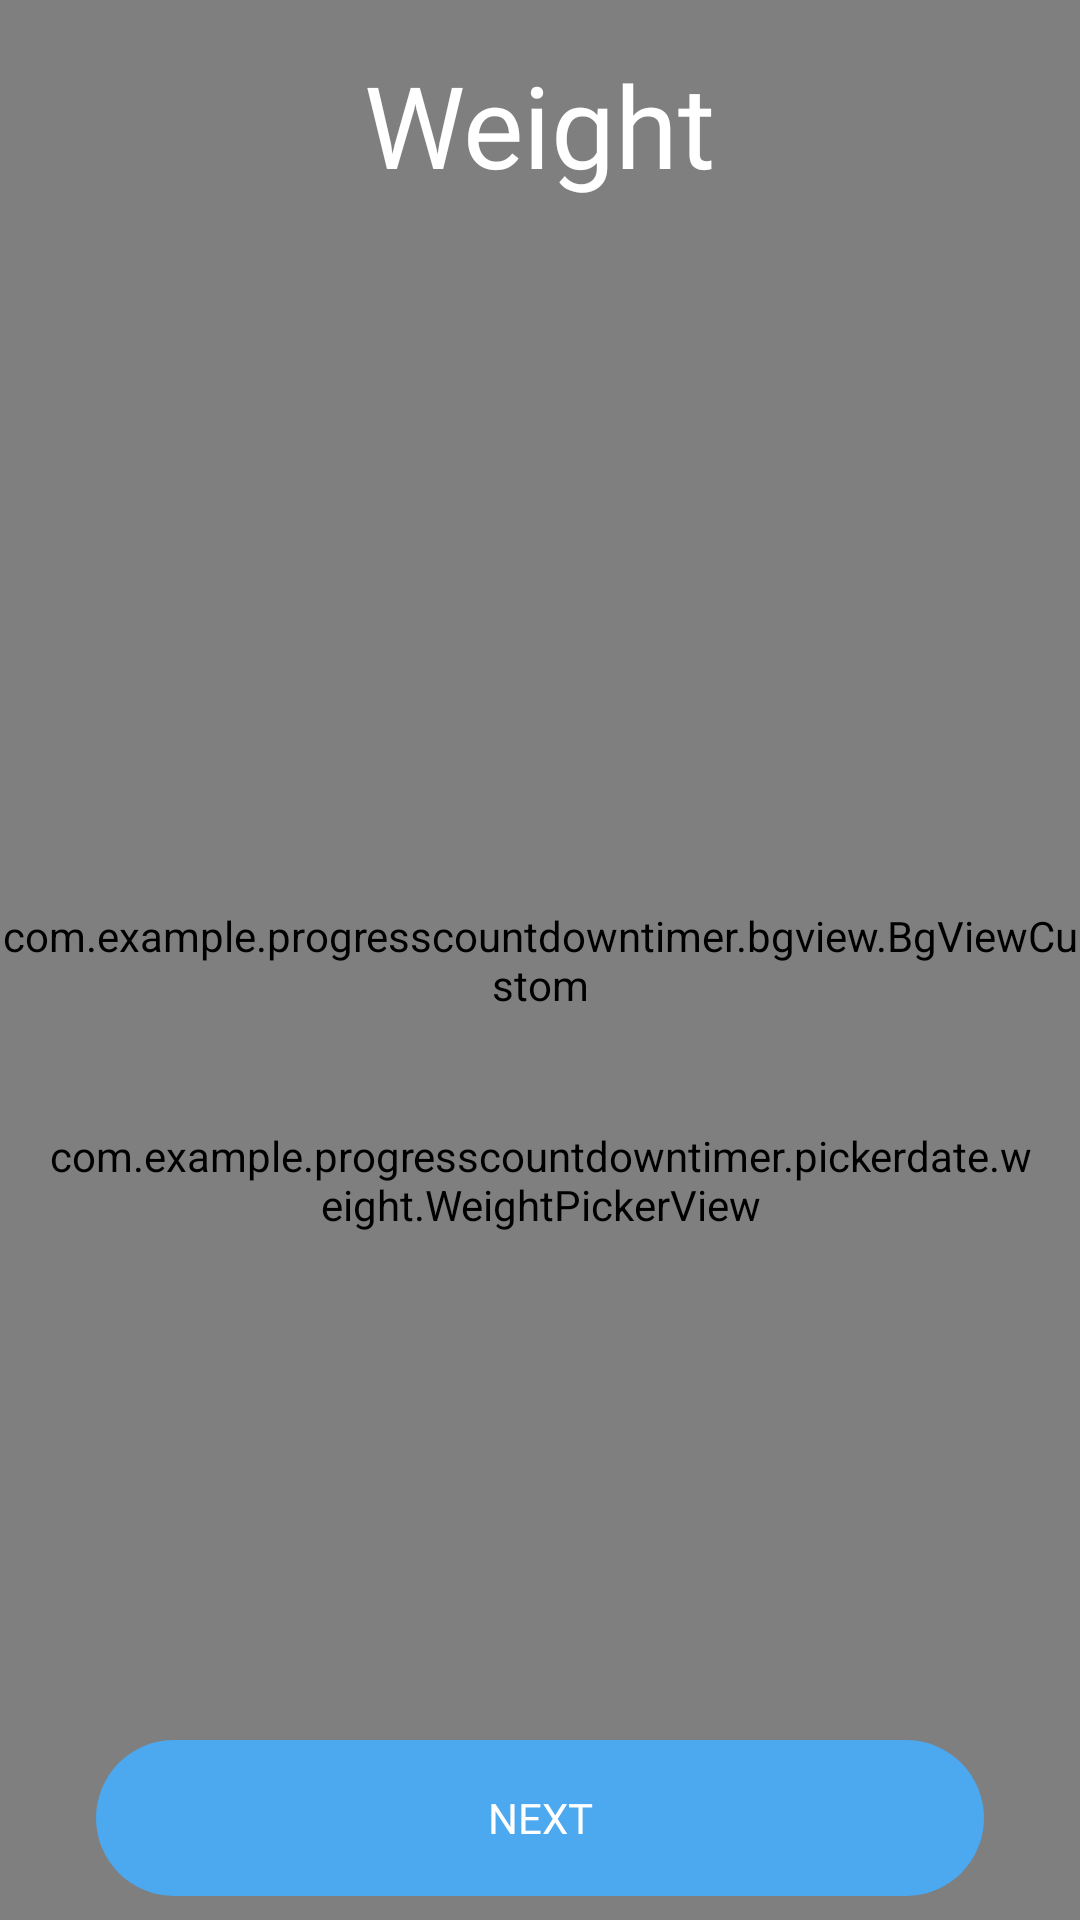

Produce the Android XML layout that renders to this screen, including the resource entries it uses.
<!-- AndroidManifest.xml: application theme Theme.ProgressCountDownTimer -->
<!-- res/layout/activity_profile2.xml -->
<?xml version="1.0" encoding="utf-8"?>
<androidx.constraintlayout.widget.ConstraintLayout xmlns:android="http://schemas.android.com/apk/res/android"
    xmlns:app="http://schemas.android.com/apk/res-auto"
    xmlns:tools="http://schemas.android.com/tools"
    android:layout_width="match_parent"
    android:layout_height="match_parent"
    android:background="@color/colorBgScreen"
    tools:context=".ProfileActivity2">

    <ImageView
        android:id="@+id/imageView6"
        android:layout_width="wrap_content"
        android:layout_height="wrap_content"
        android:padding="16dp"
        android:scaleType="centerInside"
        app:layout_constraintStart_toStartOf="parent"
        app:layout_constraintTop_toTopOf="parent"
        app:srcCompat="@drawable/back_white_icon" />

    <com.example.progresscountdowntimer.bgview.BgViewCustom
        android:id="@+id/bgViewCustom2"
        android:layout_width="match_parent"
        android:layout_height="match_parent" />

    <TextView
        android:id="@+id/textView16"
        android:layout_width="wrap_content"
        android:layout_height="wrap_content"
        android:layout_marginTop="16dp"
        android:fontFamily="@font/roboto_bold"
        android:text="Weight"
        android:textColor="@android:color/white"
        android:textSize="38dp"
        app:layout_constraintEnd_toEndOf="parent"
        app:layout_constraintStart_toStartOf="parent"
        app:layout_constraintTop_toTopOf="parent" />

    <ImageView
        android:id="@+id/avt_img"
        android:layout_width="100dp"
        android:layout_height="100dp"
        android:layout_marginTop="40dp"
        app:layout_constraintEnd_toEndOf="parent"
        app:layout_constraintStart_toStartOf="parent"
        app:layout_constraintTop_toBottomOf="@+id/textView16" />

    <com.example.progresscountdowntimer.pickerdate.weight.WeightPickerView
        android:id="@+id/picker_weight"
        android:layout_width="0dp"
        android:layout_height="wrap_content"
        android:layout_marginStart="16dp"
        android:layout_marginLeft="16dp"
        android:layout_marginEnd="16dp"
        android:layout_marginRight="16dp"
        app:layout_constraintBottom_toTopOf="@+id/button_next"
        app:layout_constraintEnd_toEndOf="parent"
        app:layout_constraintStart_toStartOf="parent"
        app:layout_constraintTop_toBottomOf="@+id/avt_img"
        app:picker_height_curved="true"
        app:picker_height_curvedMaxAngle="40"
        app:picker_height_cyclic="true"
        app:picker_height_fontFamilyTextNormal="medium"
        app:picker_height_fontFamilyTextSelect="bold"
        app:picker_height_itemSpacing="50dp"
        app:picker_height_selectedTextColor="@android:color/white"
        app:picker_height_textColor="@android:color/white"
        app:picker_height_textSize="28dp"
        app:picker_height_visibleItemCount="3" />

    <TextView
        android:id="@+id/button_next"
        android:layout_width="0dp"
        android:layout_height="52dp"
        android:layout_marginStart="32dp"
        android:layout_marginLeft="32dp"
        android:layout_marginEnd="32dp"
        android:layout_marginRight="32dp"
        android:layout_marginBottom="8dp"
        android:background="@drawable/button_blue_selector"
        android:clickable="true"
        android:focusable="true"
        android:fontFamily="@font/roboto_bold"
        android:gravity="center"
        android:text="@string/next_upcase"
        android:textColor="@android:color/white"
        app:layout_constraintBottom_toBottomOf="parent"
        app:layout_constraintEnd_toEndOf="parent"
        app:layout_constraintStart_toStartOf="parent" />

</androidx.constraintlayout.widget.ConstraintLayout>
<!-- resources referenced by this layout -->
<resources>
  <color name="colorBgScreen">#25293B</color>
  <!-- drawable back_white_icon: png bitmap (drawable-xxhdpi, 489 bytes) -->
  <!-- drawable button_blue_selector (drawable) -->
  <?xml version="1.0" encoding="utf-8"?>
  <selector xmlns:android="http://schemas.android.com/apk/res/android">
      <item android:state_pressed="true">
          <shape android:shape="rectangle">
              <solid android:color="@color/colorButtonPress" />
              <corners android:radius="50dp" />
          </shape>
      </item>
  
      <item>
          <shape android:shape="rectangle">
              <solid android:color="@color/colorButton" />
              <corners android:radius="50dp" />
          </shape>
      </item>
  </selector>
  <string name="next_upcase">NEXT</string>
  <style name="Theme.ProgressCountDownTimer" parent="Theme.MaterialComponents.DayNight.DarkActionBar">
          
          <item name="colorPrimary">@color/purple_500</item>
          <item name="colorPrimaryVariant">@color/purple_700</item>
          <item name="colorOnPrimary">@color/white</item>
          
          <item name="colorSecondary">@color/teal_200</item>
          <item name="colorSecondaryVariant">@color/teal_700</item>
          <item name="colorOnSecondary">@color/black</item>
          
          <item name="android:statusBarColor" tools:targetApi="l">?attr/colorPrimaryVariant</item>
          
      </style>
  <color name="colorButtonPress">#B24CA8EF</color>
  <color name="colorButton">#4CA8EF</color>
  <color name="purple_500">#FF6200EE</color>
  <color name="purple_700">#FF3700B3</color>
  <color name="white">#FFFFFFFF</color>
  <color name="teal_200">#FF03DAC5</color>
  <color name="teal_700">#FF018786</color>
  <color name="black">#FF000000</color>
</resources>
